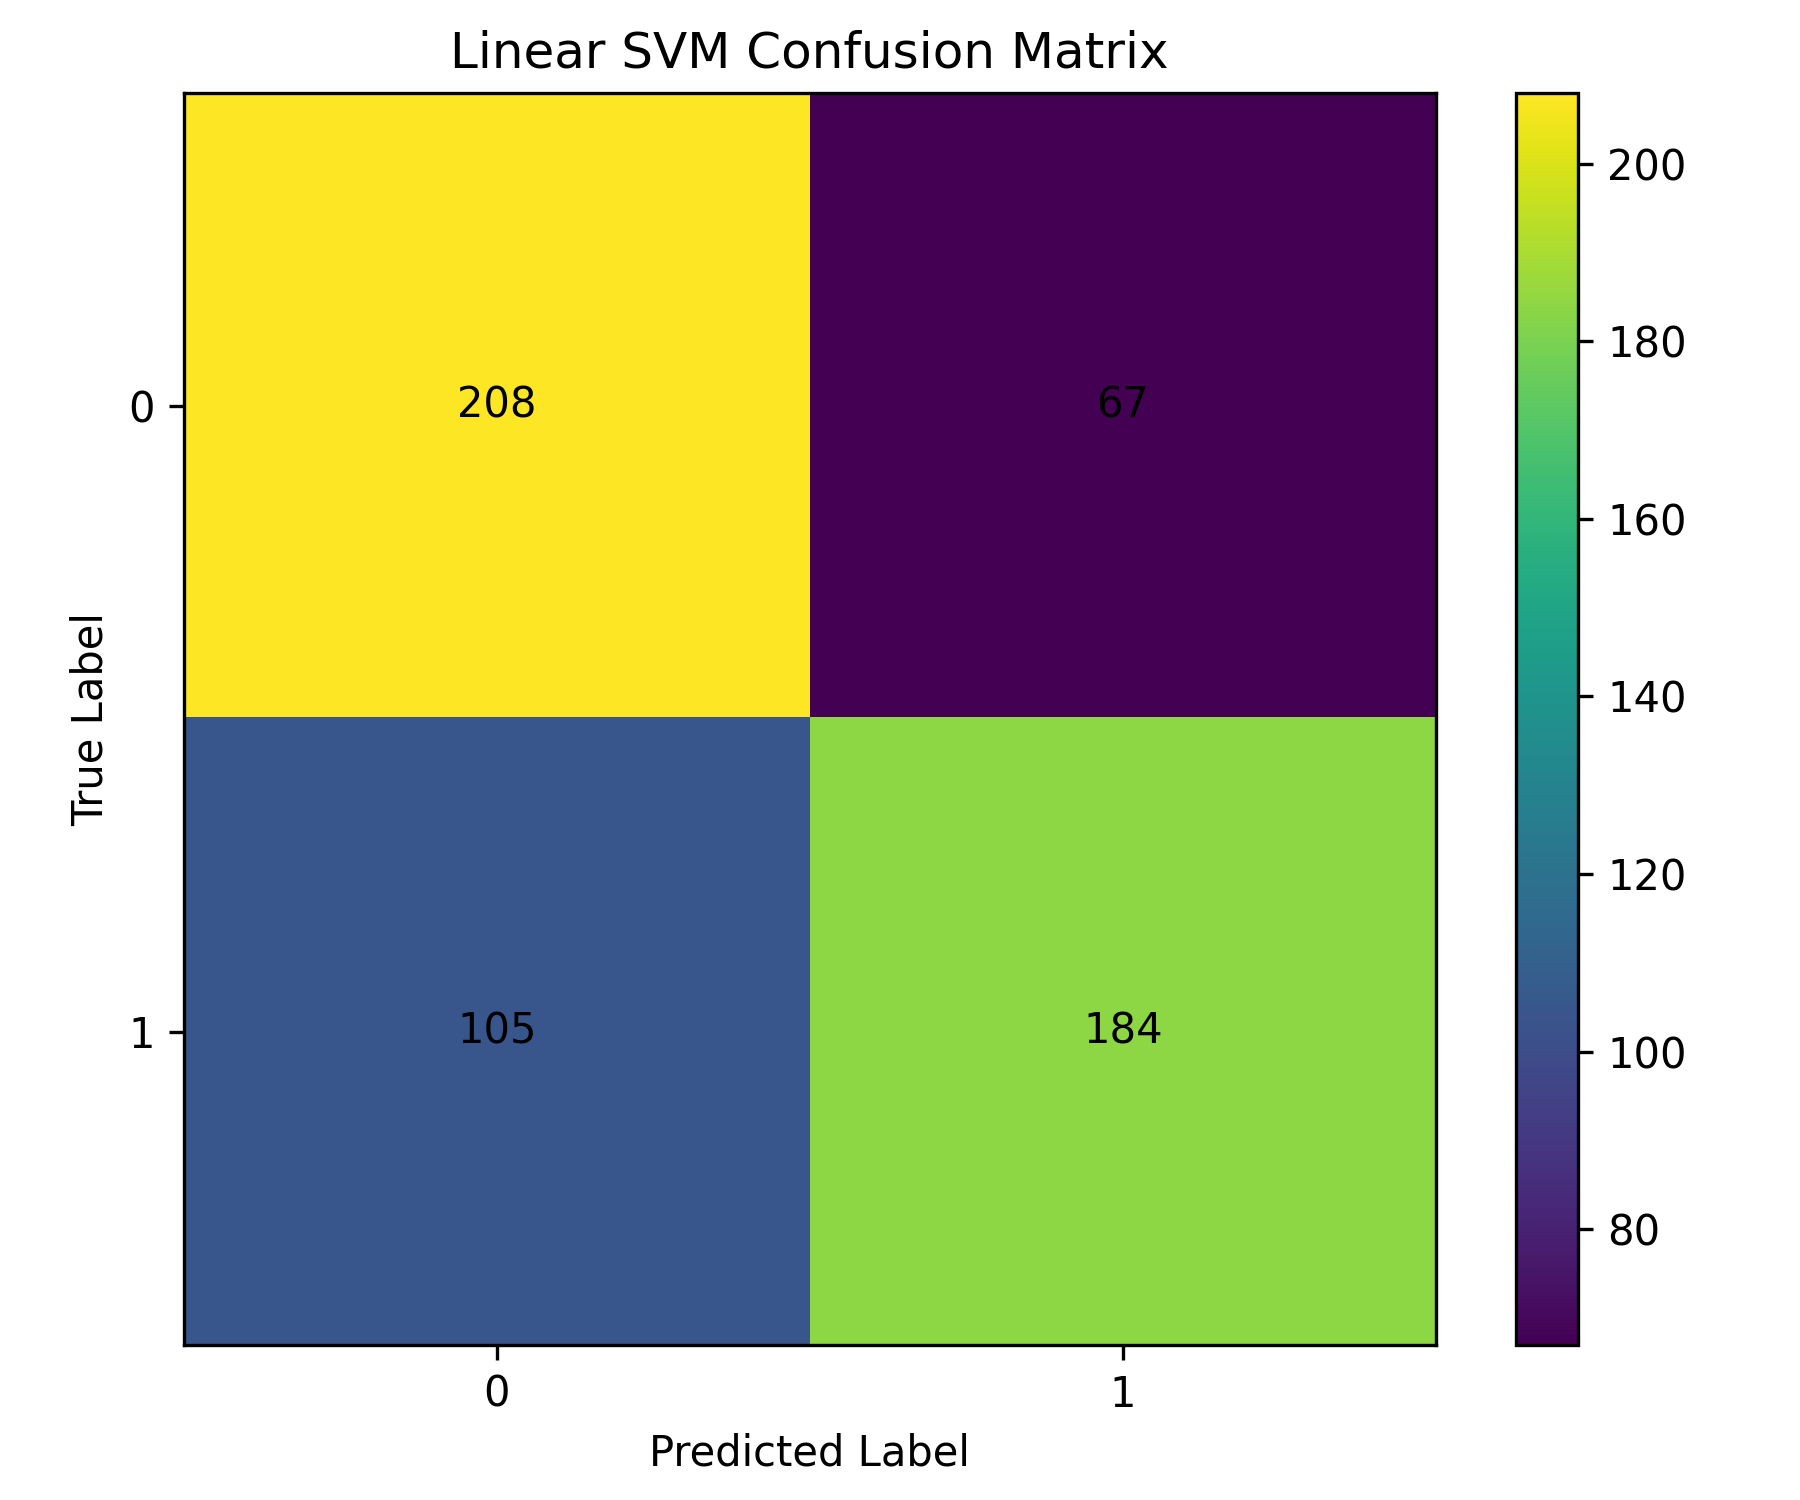

The table this chart was drawn from, first rows:
label_index, prediction, count
0.0, 0.0, 208
0.0, 1.0, 67
1.0, 0.0, 105
1.0, 1.0, 184
